Labelled photos from "Children Dataset", an image-classification folder in KaiserTrelles/Cardiac-Decision-Support-System-IoMT-AI-DDS. The possible labels are: AFIB, AVNRT, AVRT, atrial paced, normal, PJC, preexcitated PAC, ventricular paced.

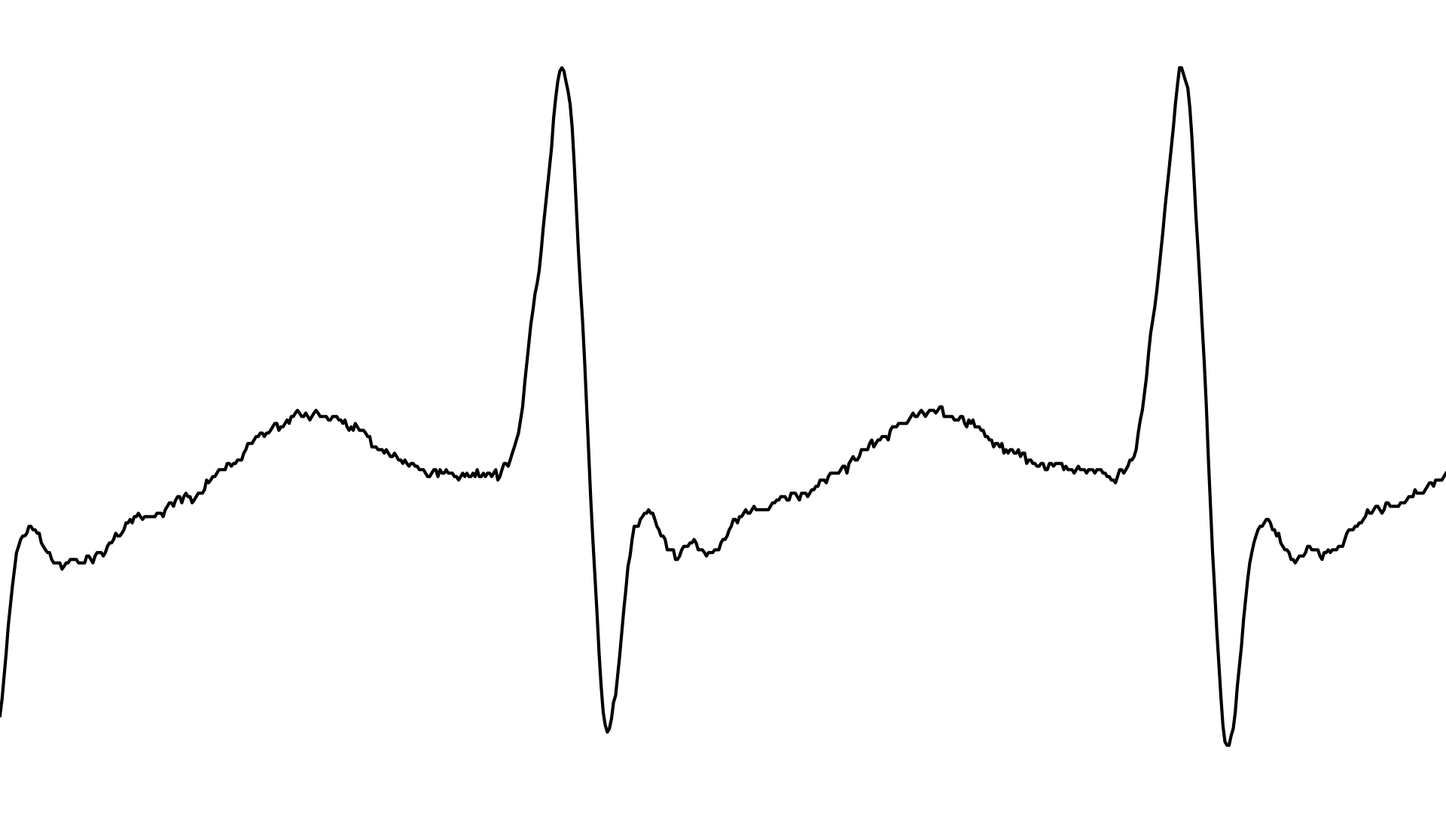
Label: AVNRT

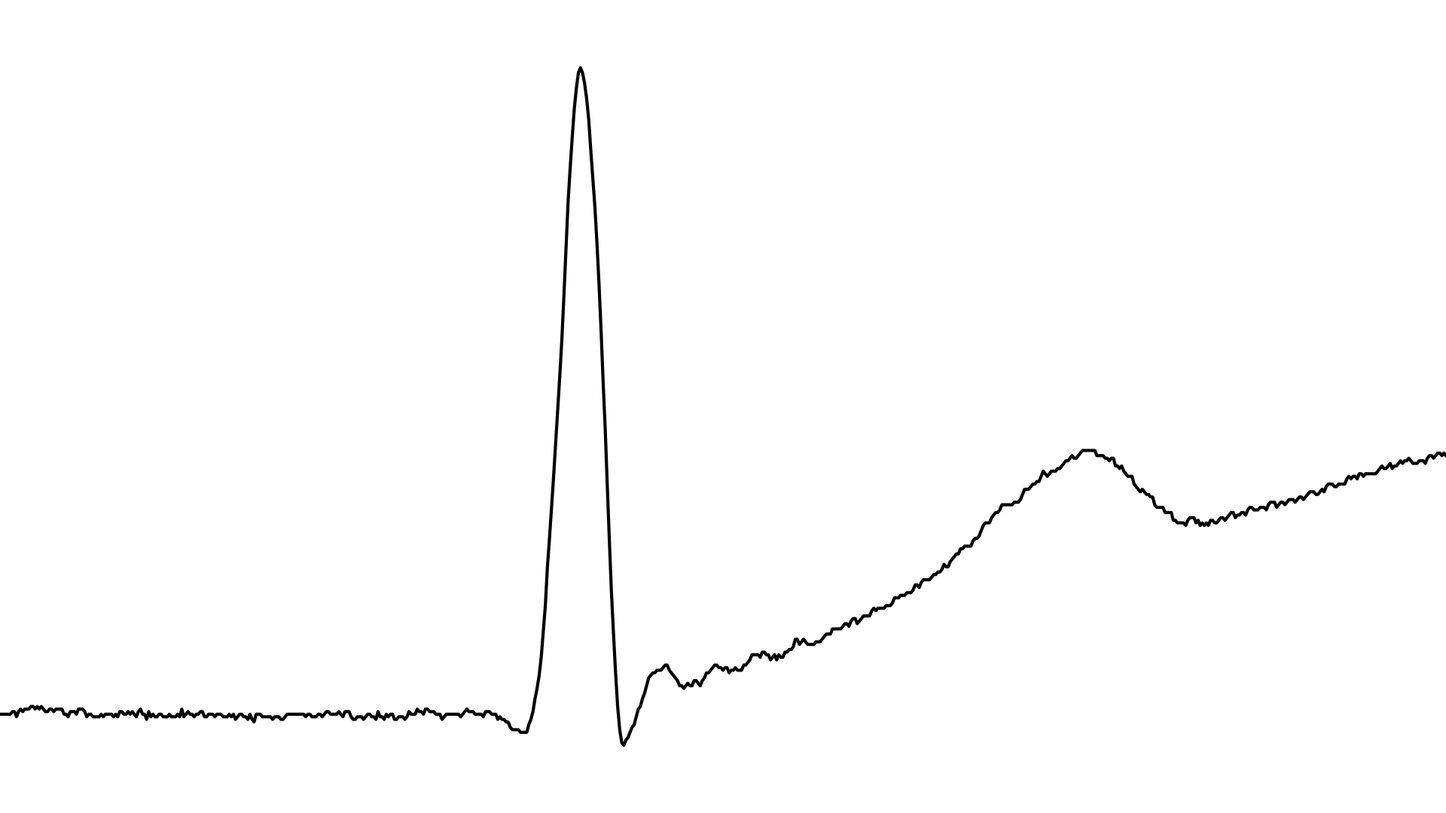
Label: PJC

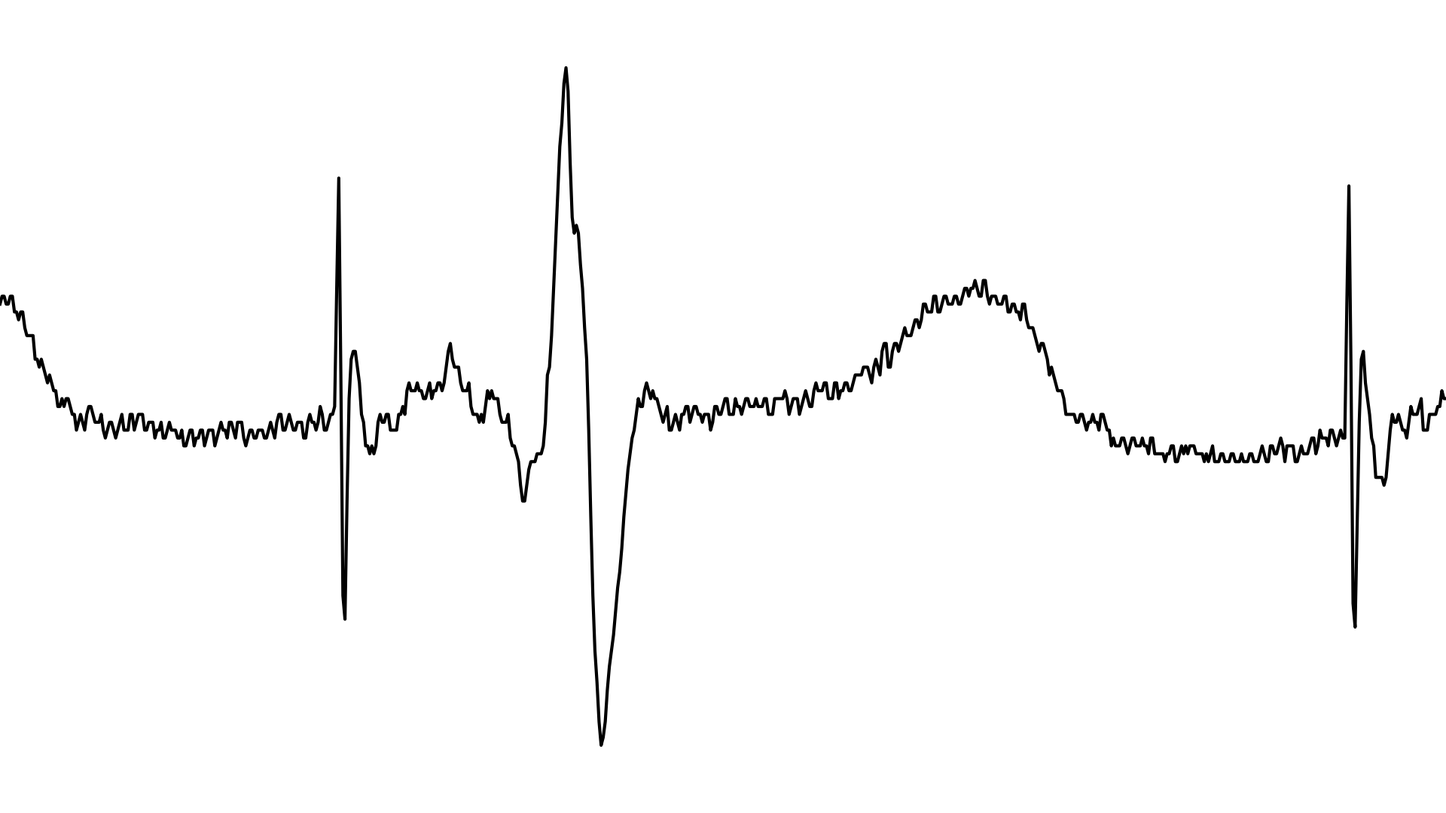
Label: atrial paced

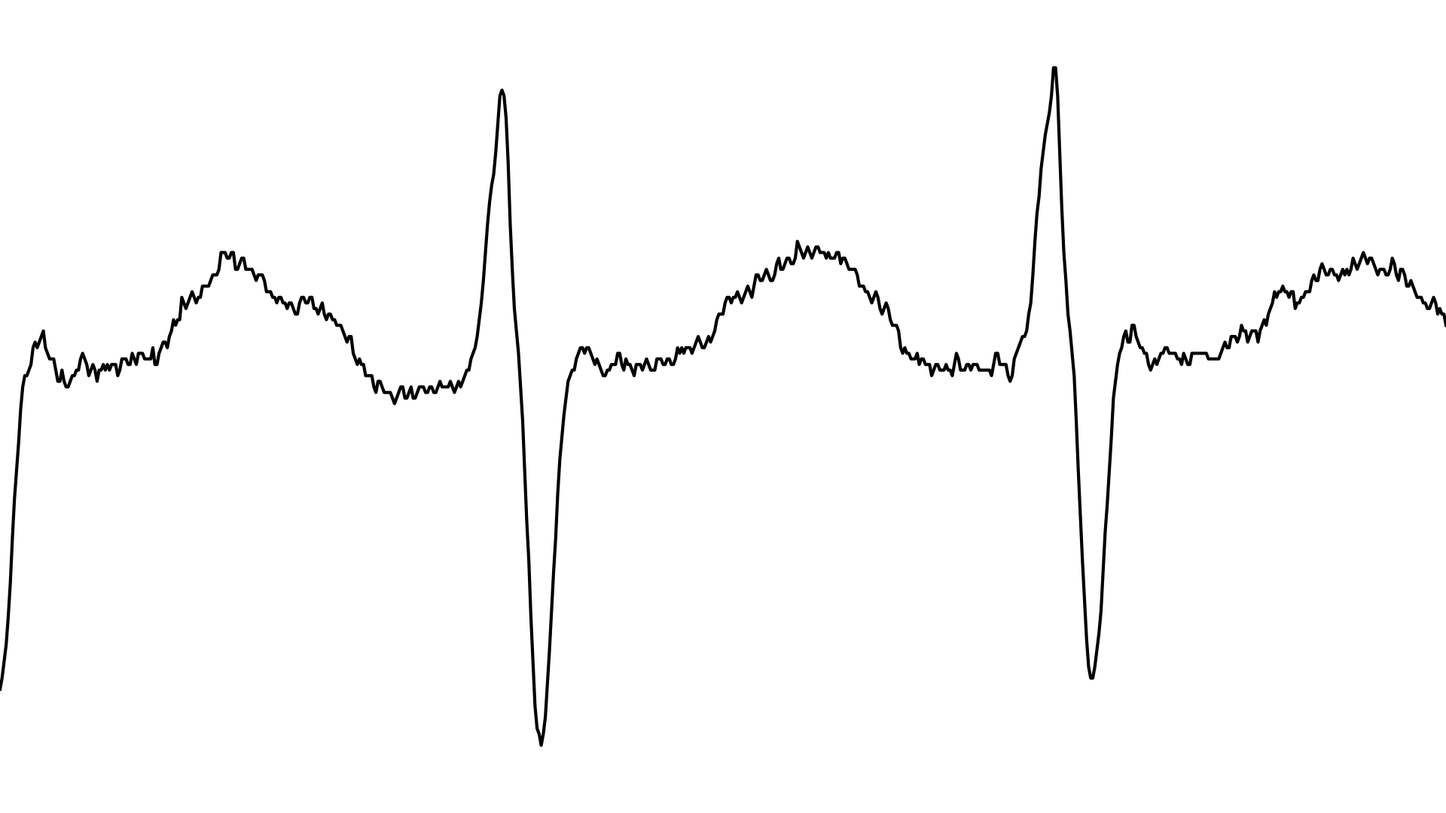
Label: AVRT

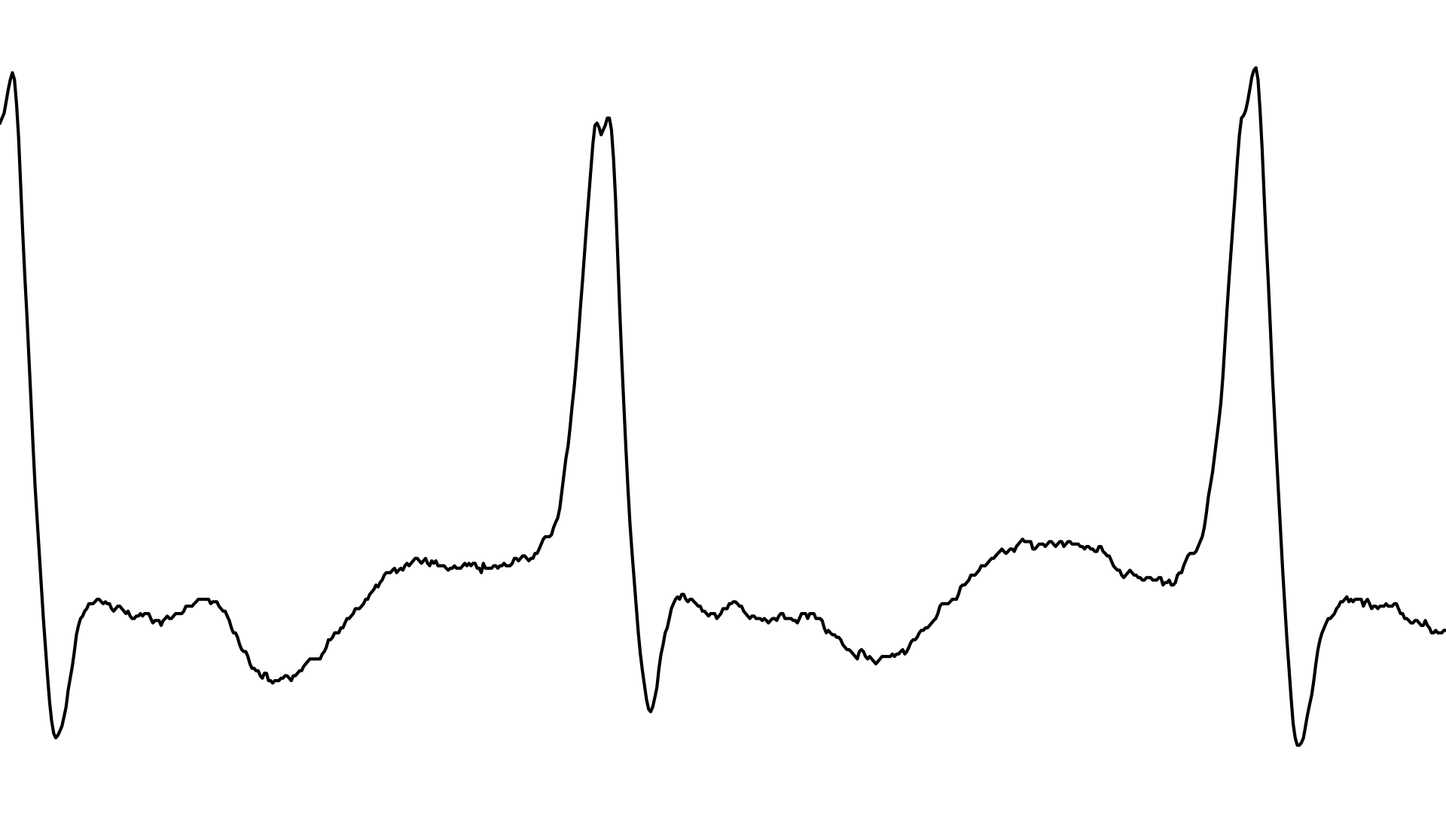
Label: AFIB

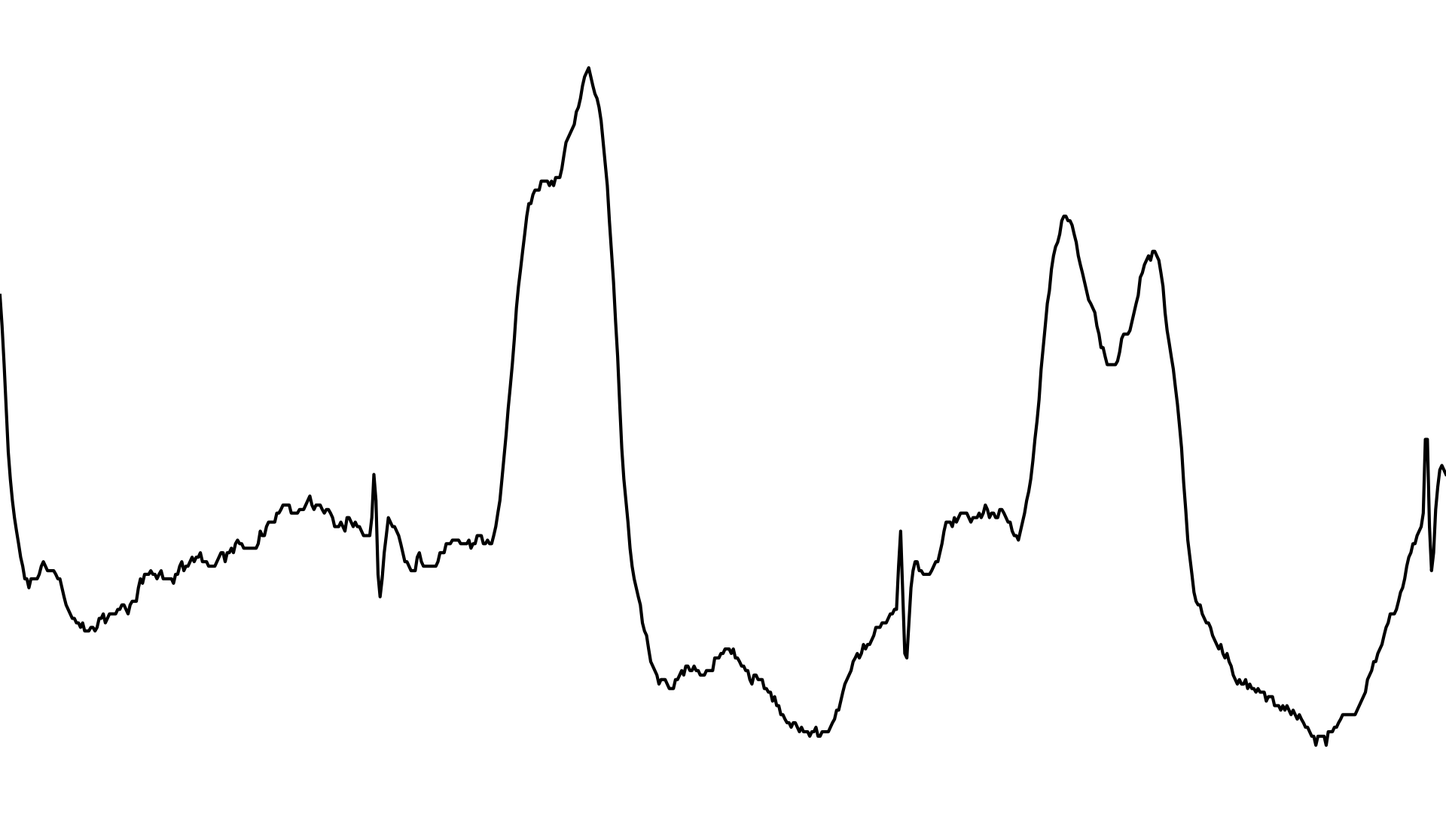
Label: ventricular paced
